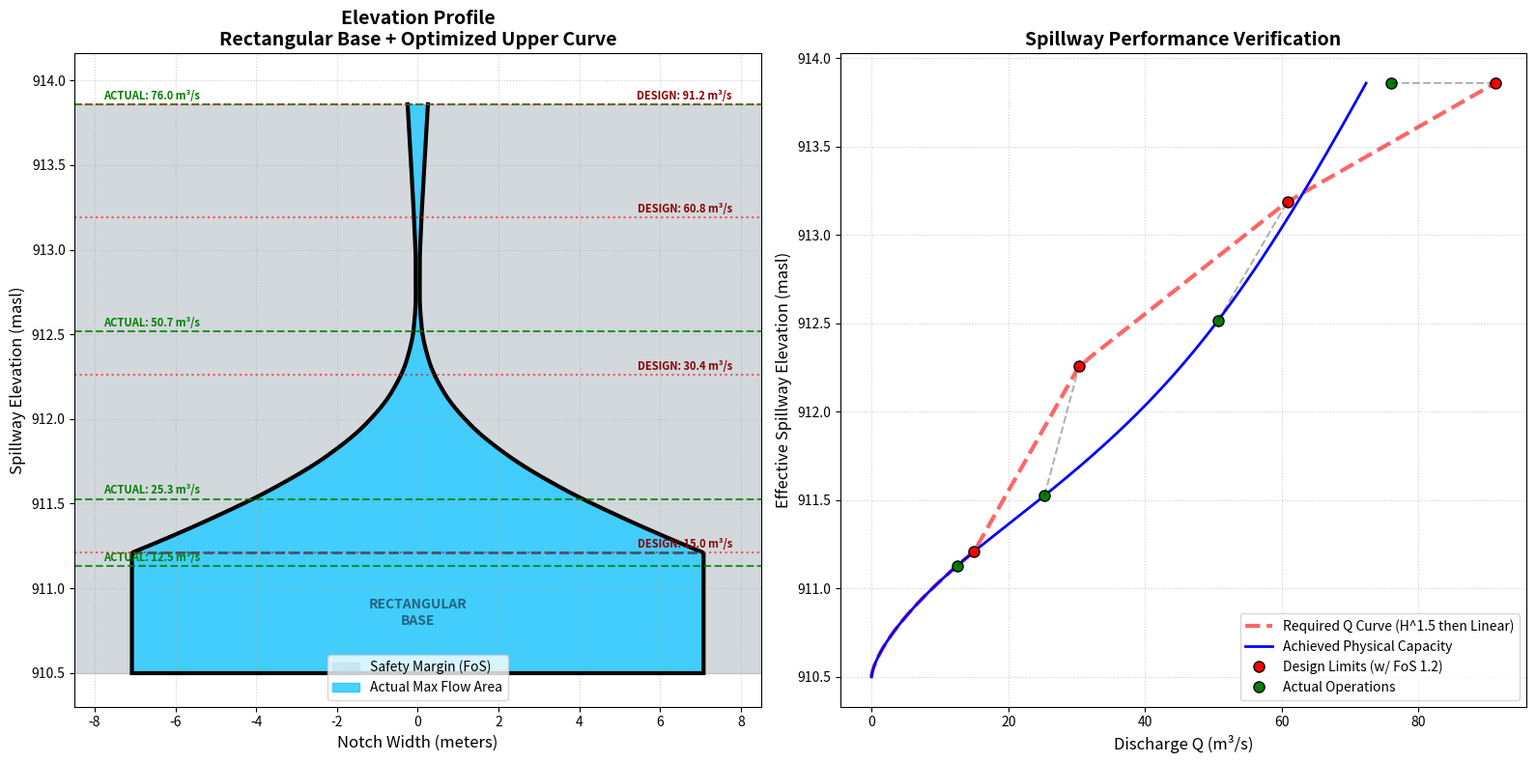

Recreate this plot in Python.
import numpy as np
import matplotlib.pyplot as plt
from scipy.optimize import minimize
from scipy.interpolate import PchipInterpolator

# ==========================================
# 1. USER PARAMETERS & SAFETY FACTORS
# ==========================================
crest_level_masl = 910.5
FoS = 1.2  # Factor of Safety on Discharge

# Given Data (Upstream Conditions)
TWL_inlet = np.array([911.31, 912.41, 913.39, 914.11])
Q_target  = np.array([12.5, 25.3, 50.7, 76.0])
Head_loss = np.array([0.10, 0.15, 0.20, 0.25])

# Hydraulic Constants
Cd = 0.60  
g = 9.81   

# ==========================================
# 2. CALCULATE DESIGN SPILLWAY CONDITIONS
# ==========================================
# Apply FoS to get Design Discharges
Q_design = Q_target * FoS

# Subtract Head Loss to get the required design water level at the spillway crest
WL_spillway_design = TWL_inlet - Head_loss
H_eff_design = WL_spillway_design - crest_level_masl

# --- STEP A: Calculate the Rectangular Base ---
H_1 = H_eff_design[0]
Q_1 = Q_design[0]

# Standard Rectangular Weir Equation: Q = (2/3) * Cd * sqrt(2g) * L * H^(3/2)
# Rearranging to find Required Length (Width) L:
W_rect = Q_1 / ((2/3) * Cd * np.sqrt(2 * g) * (H_1**1.5))

# --- STEP B: Define Linear Targets Above the Base ---
# We only linearly interpolate between the 1st and 4th data point
H_dense = np.linspace(H_1 + 0.01, H_eff_design[-1], 40)
Q_dense_target = np.interp(H_dense, H_eff_design, Q_design)

# ==========================================
# 3. SETUP PIECEWISE OPTIMIZATION MATH
# ==========================================
# Vertical nodes for the curved portion above the rectangular base
num_opt_nodes = 15
y_opt_nodes = np.linspace(H_1, H_eff_design[-1], num_opt_nodes)

def get_piecewise_width_func(w_opt):
    """Creates a function that returns W_rect for the base, and curves above it."""
    # Combine the fixed base width with the optimized upper widths
    y_curve = y_opt_nodes
    w_curve = np.concatenate(([W_rect], w_opt))
    pchip = PchipInterpolator(y_curve, w_curve)
    
    def w_func(y_array):
        y_array = np.atleast_1d(y_array)
        w = np.zeros_like(y_array)
        
        # Rectangular Base logic
        mask_rect = y_array <= H_1
        w[mask_rect] = W_rect
        
        # Curved Upper logic
        mask_curve = y_array > H_1
        if np.any(mask_curve):
            w[mask_curve] = pchip(y_array[mask_curve])
        return w
    return w_func

def objective_function(w_opt):
    w_func = get_piecewise_width_func(w_opt)
    error = 0.0
    
    # 1. Integration Error (Check against linear targets)
    for i, H in enumerate(H_dense):
        y_strips = np.linspace(0, H, 150)
        dy = y_strips[1] - y_strips[0]
        w_strips = np.maximum(w_func(y_strips), 0.1) # Prevent negative width
        
        integrand = Cd * w_strips * np.sqrt(2 * g * (H - y_strips))
        Q_calc = np.trapz(integrand, y_strips)
        error += ((Q_calc - Q_dense_target[i]) / max(Q_dense_target[i], 1.0))**2
        
    # 2. Smoothness Penalty on the upper curve
    # We include W_rect to ensure the curve connects smoothly to the rectangular base
    full_w = np.concatenate(([W_rect], w_opt))
    smoothness_penalty = 0.5 * np.sum(np.diff(full_w, n=2)**2)
    return error + smoothness_penalty

# ==========================================
# 4. RUN OPTIMIZATION
# ==========================================
# We optimize (num_opt_nodes - 1) nodes, because the first node is permanently W_rect
bounds = [(0.1, 40.0) for _ in range(num_opt_nodes - 1)]
initial_widths = np.linspace(W_rect, W_rect * 0.5, num_opt_nodes - 1)

print("Calculating Rectangular Base...")
print(f"Base Width required: {W_rect:.2f} m up to Elevation {crest_level_masl + H_1:.2f} masl.")
print("Optimizing upper proportional curve...")
result = minimize(objective_function, initial_widths, bounds=bounds, method='L-BFGS-B', options={'maxiter': 2000})
optimized_upper_widths = result.x

# ==========================================
# 5. POST-CALCULATION & PERFORMANCE PROFILES
# ==========================================
smooth_y = np.linspace(0, H_eff_design[-1], 500)
final_w_func = get_piecewise_width_func(optimized_upper_widths)
smooth_w = final_w_func(smooth_y)
smooth_masl = smooth_y + crest_level_masl

# Calculate actual continuous discharge over the entire shape
Q_achieved_continuous = []
for H in smooth_y:
    if H == 0: 
        Q_achieved_continuous.append(0.0)
        continue
    y_strp = np.linspace(0, H, 200)
    w_strp = np.maximum(final_w_func(y_strp), 0.1)
    integ = Cd * w_strp * np.sqrt(2 * g * (H - y_strp))
    Q_achieved_continuous.append(np.trapz(integ, y_strp))

# Interpolate to find actual operational water levels (Without FoS limits)
H_actual = np.interp(Q_target, Q_achieved_continuous, smooth_y)
WL_spillway_actual = crest_level_masl + H_actual
TWL_inlet_actual = WL_spillway_actual + Head_loss

# Create mathematical target curve for Plot 2 (H^1.5 for base, Linear for upper)
H_target_plot = np.concatenate((np.linspace(0, H_1, 50), H_dense))
Q_target_plot = np.concatenate(( (2/3)*Cd*np.sqrt(2*g)*W_rect*(np.linspace(0, H_1, 50)**1.5), Q_dense_target ))

max_w = np.max(smooth_w)
max_masl = np.max(WL_spillway_design)

# ==========================================
# 6. VISUALIZATION
# ==========================================
fig, (ax1, ax2) = plt.subplots(1, 2, figsize=(16, 8))

# --- PLOT 1: ELEVATION VIEW ---
ax1.fill_betweenx(smooth_masl, -max_w*1.2, max_w*1.2, color='slategray', alpha=0.3)
ax1.fill_betweenx(smooth_masl, -smooth_w/2, smooth_w/2, color='white')

# Fill Light Blue (Safety Margin / Design Max)
ax1.fill_betweenx(smooth_masl, -smooth_w/2, smooth_w/2, color='lightblue', alpha=0.4, label='Safety Margin (FoS)')
# Fill Deep Blue (Actual Operations)
actual_max_y = np.linspace(0, np.max(H_actual), 200)
actual_max_w = final_w_func(actual_max_y)
ax1.fill_betweenx(actual_max_y + crest_level_masl, -actual_max_w/2, actual_max_w/2, color='deepskyblue', alpha=0.7, label='Actual Max Flow Area')

# Draw geometric edges
ax1.plot(smooth_w/2, smooth_masl, 'k-', lw=3)
ax1.plot(-smooth_w/2, smooth_masl, 'k-', lw=3)
ax1.plot([-W_rect/2, W_rect/2], [crest_level_masl, crest_level_masl], 'k-', lw=3)
# Highlight the rectangular transition line
ax1.plot([-W_rect/2, W_rect/2], [crest_level_masl + H_1, crest_level_masl + H_1], 'k--', lw=2, alpha=0.5)
ax1.text(0, crest_level_masl + H_1/2, "RECTANGULAR\nBASE", ha='center', va='center', color='black', alpha=0.5, fontweight='bold')

labels = ['Min', '1 Unit', '2 Units', '3 Units']
for i in range(len(WL_spillway_design)):
    ax1.axhline(WL_spillway_actual[i], color='green', linestyle='--', alpha=0.8)
    ax1.text(-max_w*0.55, WL_spillway_actual[i] + 0.03, 
             f"ACTUAL: {Q_target[i]} m³/s", color='green', fontweight='bold', ha='left', fontsize=8)
    
    ax1.axhline(WL_spillway_design[i], color='red', linestyle=':', alpha=0.6)
    ax1.text(max_w*0.55, WL_spillway_design[i] + 0.03, 
             f"DESIGN: {Q_design[i]:.1f} m³/s", color='darkred', fontweight='bold', ha='right', fontsize=8)

ax1.set_title(f"Elevation Profile\nRectangular Base + Optimized Upper Curve", fontsize=14, fontweight='bold')
ax1.set_xlabel("Notch Width (meters)", fontsize=12)
ax1.set_ylabel("Spillway Elevation (masl)", fontsize=12)
ax1.set_xlim(-max_w * 0.6, max_w * 0.6)
ax1.set_ylim(crest_level_masl - 0.2, max_masl + 0.3)
ax1.legend(loc='lower center')
ax1.grid(True, linestyle=':', alpha=0.6)

# --- PLOT 2: PERFORMANCE CURVE ---
# Plot Required Targets
ax2.plot(Q_target_plot, H_target_plot + crest_level_masl, 'r--', lw=3, alpha=0.6, label='Required Q Curve (H^1.5 then Linear)')
# Plot Achieved Performance
ax2.plot(Q_achieved_continuous, smooth_masl, 'b-', lw=2, label='Achieved Physical Capacity')

# Operational points
ax2.plot(Q_design, WL_spillway_design, 'ro', markersize=8, markeredgecolor='black', label='Design Limits (w/ FoS 1.2)')
ax2.plot(Q_target, WL_spillway_actual, 'go', markersize=8, markeredgecolor='black', label='Actual Operations')

for i in range(len(Q_target)):
    ax2.plot([Q_target[i], Q_design[i]], [WL_spillway_actual[i], WL_spillway_design[i]], 'k--', alpha=0.3)

ax2.set_title("Spillway Performance Verification", fontsize=14, fontweight='bold')
ax2.set_xlabel("Discharge Q (m³/s)", fontsize=12)
ax2.set_ylabel("Effective Spillway Elevation (masl)", fontsize=12)
ax2.legend(loc='lower right')
ax2.grid(True, linestyle=':', alpha=0.6)

plt.tight_layout()
plt.show()

# ==========================================
# 7. PRINT TABULAR REPORT
# ==========================================
print("\n" + "="*80)
print(" "*25 + "ENGINEERING REPORT")
print("="*80)
print(f"Crest Elevation: {crest_level_masl} masl")
print(f"Factor of Safety: {FoS}")

print("\n--- 1. RECTANGULAR BASE SPECIFICATIONS ---")
print(f"To ensure exact compliance for the first data point (Min flow):")
print(f" - Width (L): {W_rect:.3f} meters")
print(f" - Height   : From {crest_level_masl:.2f} to {crest_level_masl + H_1:.2f} masl")
print(f" - Design Q : {Q_1:.2f} m³/s at {crest_level_masl + H_1:.2f} masl")

print("\n--- 2. ACTUAL EXPECTED OPERATIONS ---")
print(f"{'Condition':<10} | {'Actual TWL':<12} | {'Head Loss':<10} | {'Actual Spill WL':<15} | {'Actual Flow Q':<15}")
print("-" * 75)
for i in range(len(TWL_inlet)):
    print(f"{labels[i]:<10} | {TWL_inlet_actual[i]:<12.2f} | {Head_loss[i]:<10.2f} | {WL_spillway_actual[i]:<15.2f} | {Q_target[i]:<15.2f}")

print("\n--- 3. OPTIMIZED UPPER CAD PROFILE (Above the Base) ---")
print(f"{'Spillway Elev (masl)':<22} | {'Required Width (m)':<15}")
print("-" * 40)
print(f"{crest_level_masl + H_1:<22.2f} | {W_rect:<15.2f} (Start of Curve)")
for i, w in enumerate(optimized_upper_widths):
    elev = crest_level_masl + y_opt_nodes[i+1]
    print(f"{elev:<22.2f} | {w:<15.2f}")
